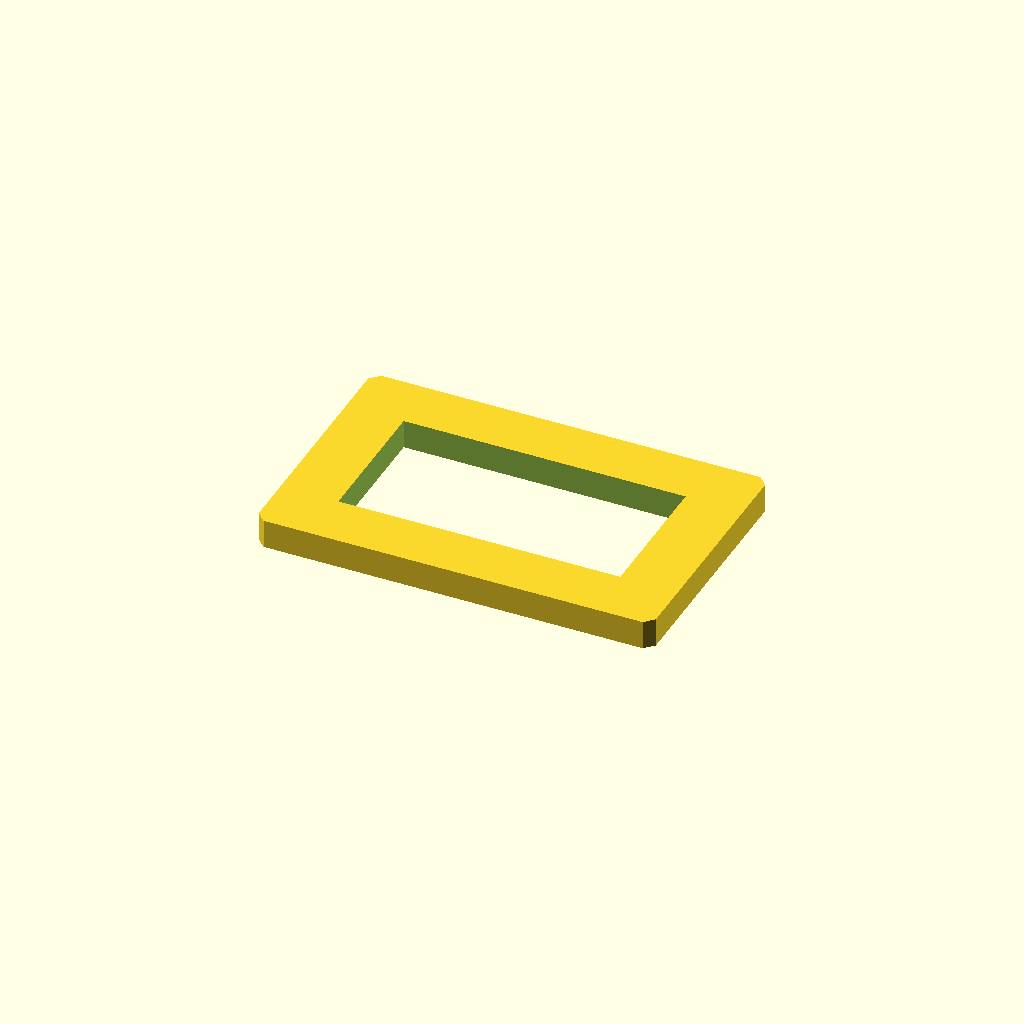
Cell 1: the model at its default parameters.
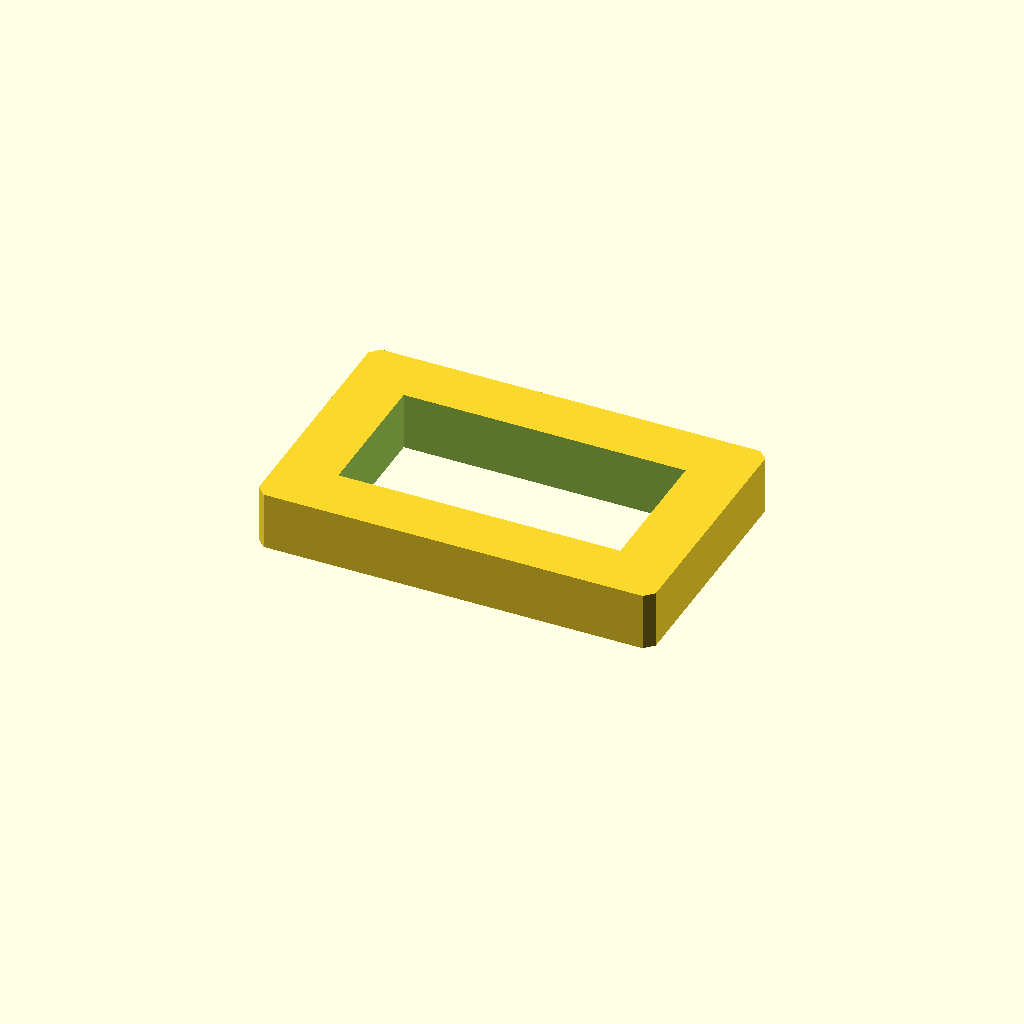
Cell 2: plate_t = 16 (everything else at default).
One fixed orthographic camera (rotation 55°, 0°, 25°; colour scheme Cornfield) for every cell.
Source of the model, optional_data/data/sketch2/voidplates/part_0010.scad:
$fn = 32;

// ----------------------------------------------------------------------
// Windowed plate: 1 voids, 110 x 70 x 8 mm
// ----------------------------------------------------------------------

// --- parameters (mm) ---
plate_l = 110;            // plate length, X
plate_w = 70;             // plate width, Y
plate_t = 8;              // plate thickness, Z
edge_margin = 10;         // wall from the plate edge to any window
win1_l = 78.1;            // window length
win1_w = 38.8;            // window width
depth_1 = 8;              // depth of void 1 (full thickness = through)
corner_c = 2.5;           // corner chamfer of the plate

profile = [[2.5, 0], [107.5, 0], [110, 2.5], [110, 67.5], [107.5, 70], [2.5, 70], [0, 67.5], [0, 2.5]];  // primary outline, 8 points, counter clockwise
void_1 = [[15.95, 15.6], [94.05, 15.6], [94.05, 54.4], [15.95, 54.4]];  // large central window, 4 points

// --- the one profile operation ---
difference() {
  linear_extrude(height = plate_t) polygon(points = profile);
  translate([0, 0, -1])
    linear_extrude(height = plate_t + 2) polygon(points = void_1);
}
Customizer parameters (derived from the source; name, type, default, range or options):
plate_l: number, default 110
plate_w: number, default 70
plate_t: number, default 8
edge_margin: number, default 10
win1_l: number, default 78.1
win1_w: number, default 38.8
depth_1: number, default 8
corner_c: number, default 2.5
